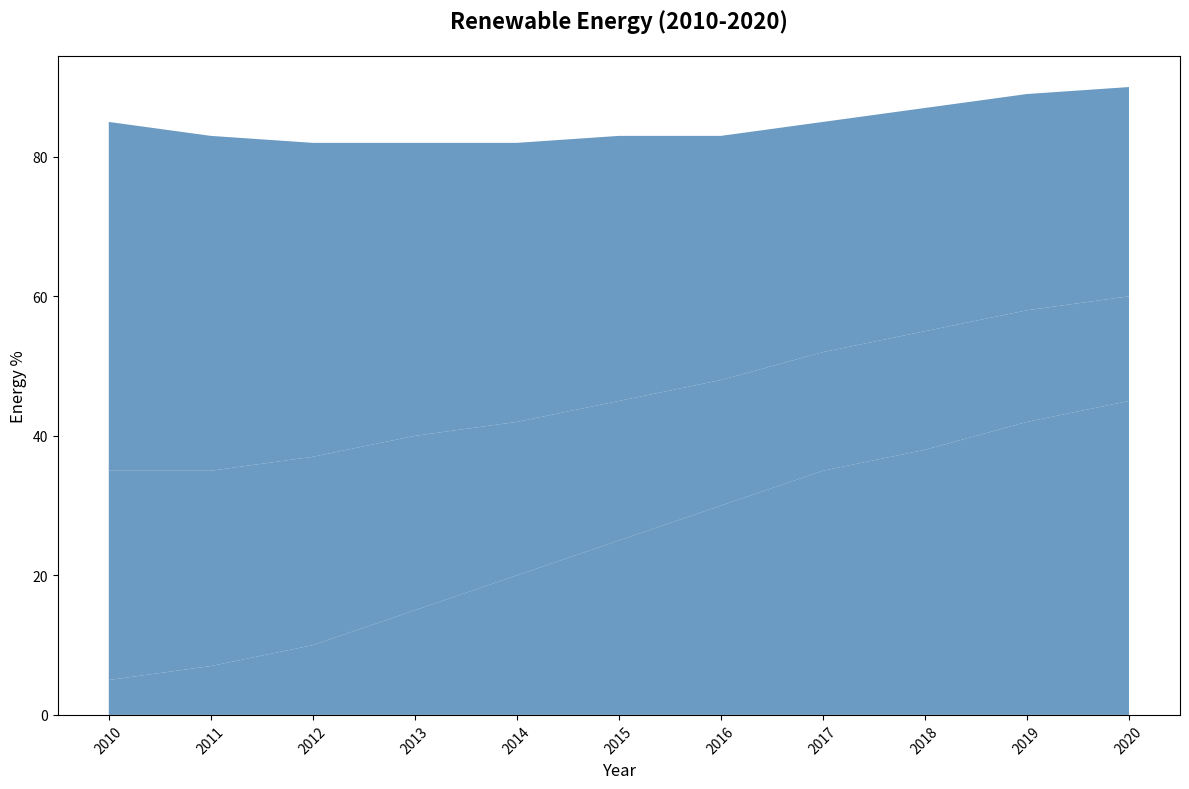

This chart was generated by the following Python code:
import matplotlib.pyplot as plt
import numpy as np

years = np.arange(2010, 2021)
solar = [5, 7, 10, 15, 20, 25, 30, 35, 38, 42, 45]
wind = [30, 28, 27, 25, 22, 20, 18, 17, 17, 16, 15]
hydroelectric = [50, 48, 45, 42, 40, 38, 35, 33, 32, 31, 30]

data = np.vstack([solar, wind, hydroelectric])

plt.figure(figsize=(12, 8))
plt.stackplot(years, data, colors=['#4682B4'], alpha=0.8)

plt.title("Renewable Energy (2010-2020)", fontsize=16, fontweight='bold', pad=20)
plt.xlabel('Year', fontsize=12)
plt.ylabel('Energy %', fontsize=12)
plt.xticks(years, rotation=45)
plt.tight_layout()

plt.show()
